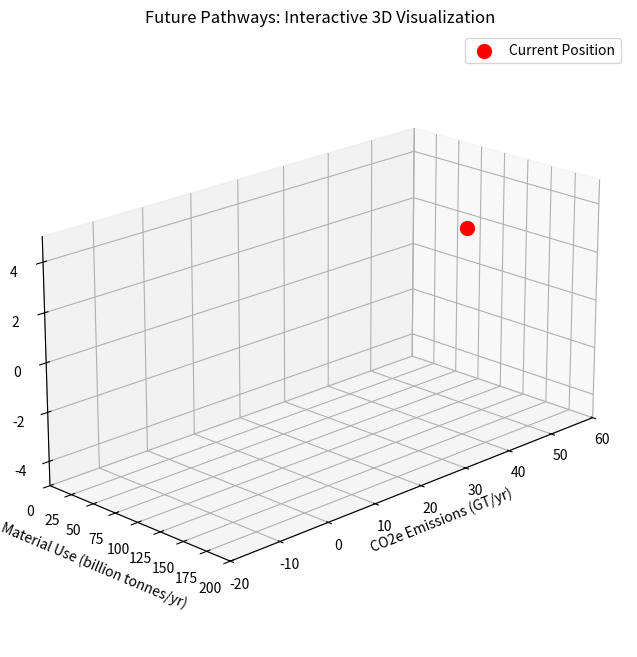

Write Python code to recreate this figure.
import numpy as np
import matplotlib.pyplot as plt
from mpl_toolkits.mplot3d import Axes3D
from matplotlib.widgets import CheckButtons

# Create figure and 3D axes
fig = plt.figure(figsize=(12, 8))
ax = fig.add_subplot(111, projection='3d')

# Current position - calibrated to real values
# x: 50 GT CO2e/yr
# y: 2.5% growth (middle of 2-3% range)
# z: 106 billion tonnes/yr (2024 material use)
current_pos = np.array([50, 2.5, 106])  # CO2e, Growth, Materials

# Plot current position
ax.scatter([current_pos[0]], [current_pos[2]], [current_pos[1]],
          color='red', s=100, label='Current Position')

# Set labels and title
ax.set_xlabel('CO2e Emissions (GT/yr)')
ax.set_zlabel('Growth (%/yr)')
ax.set_ylabel('Material Use (billion tonnes/yr)')
ax.set_title('Future Pathways: Interactive 3D Visualization')

# Set axis limits with calibrated scales
ax.set_xlim([-20, 60])     # CO2e: from -20 GT/yr to 60 GT/yr
ax.set_ylim([0, 200])      # Material use: 0 to 200 billion tonnes/yr
ax.set_zlim([-5, 5])       # Growth: -5% to +5% per year

# Important: Reverse the direction of x-axis ticks
ax.invert_xaxis()

# Set initial view angle
ax.view_init(elev=20, azim=45)

# Add grid
ax.grid(True)

# Add legend
ax.legend(loc='upper right')

# Adjust the aspect ratio to make the plot more readable
ax.set_box_aspect([2, 1, 1])

plt.show()
